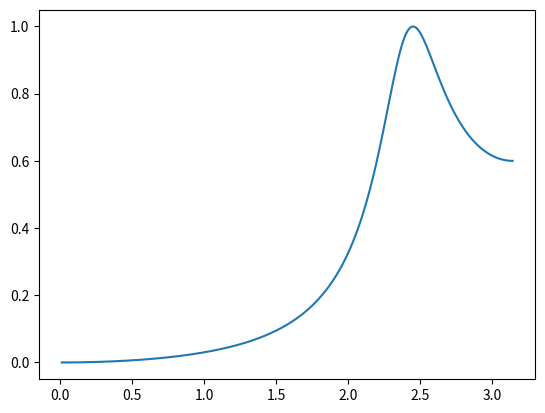

Reproduce this figure in Python.
import numpy as np
from matplotlib import pyplot as plt
import cmath
t=0.1#sec
omegap=0.7*3.14
omegas=0.35*3.14
delp=0.6
dels=0.1
e=((delp**-2)-1)**0.5
print(e)#epsillon
p1=omegap/2
aomegap=(2/t)*(np.tan(p1))
p2=omegas/2
aomegas=(2/t)*(np.tan(p2))
aomegap1=1
aomegas1=aomegap/aomegas
e1=((dels**-2)-1)
e2=((delp**-2)-1)
N=np.arccosh((e1/e2)**0.5)
N1=np.arccosh(aomegas1/aomegap1)
N2=N/N1
N3=np.ceil(N2)
print(N3)#order
N4=1/N3
y=((1+(1/e**2)))**0.5
y1=1/e
y2=(y+y1)**0.5
y3=(y+y1)**-0.5
yn=0.5*(y2-y3)
print(yn)#yn
k=N3/2
u=((2*k)-1)*np.pi
u1=(np.cos(u/(2*N3)))**2
ck=(yn**2)+u1
print(ck)
bk=(np.sin(u/(2*N3)))*2*yn
print(bk)
j=cmath.sqrt(-1)
w=np.arange(0,np.pi,0.01)
z=np.exp(j*w)
s=(2/0.1)*((z-1)/(z+1))
s1=aomegap/s
h=(delp*(aomegap1**2)*ck)/((s1**2)+(bk*aomegap1*s1)+((aomegap1**2)*ck))
plt.plot(w,np.abs(h))
plt.show()
